Run: headless pygame with SDL's dummy video driver; simulated clock (each Clock.tick advances the game by its frame time, no real sleeping); random seed 0; keys injected as events and as key.get_pressed() state; no mouse input.
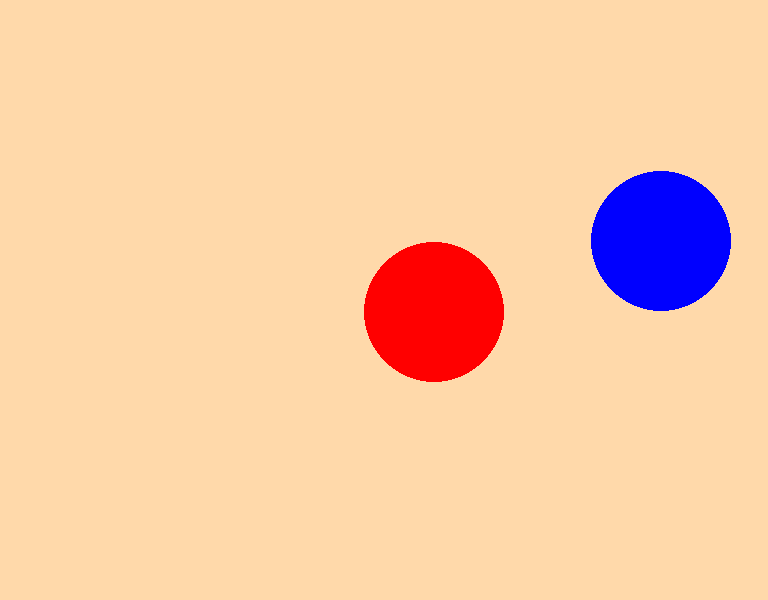
Frame 1 of 4 · flips 1–60 · no input
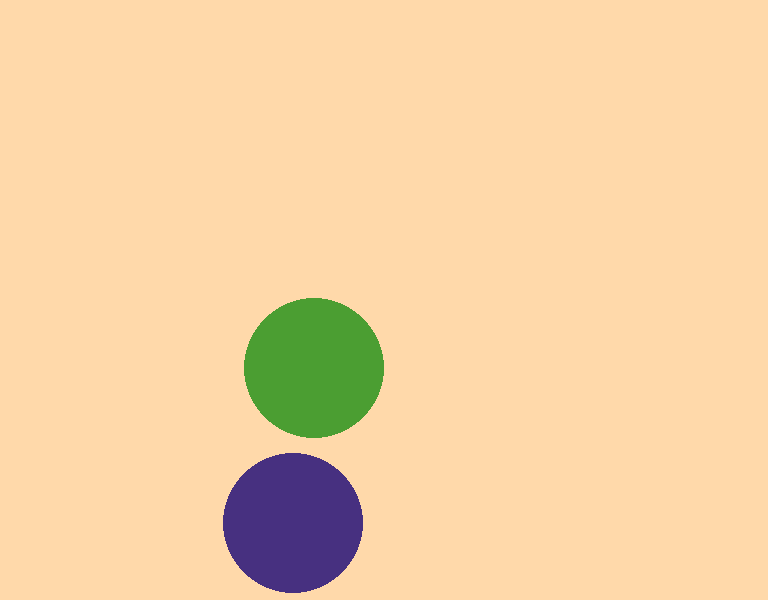
Frame 2 of 4 · flips 61–180 · tapped SPACE, RETURN · held RIGHT (→), D
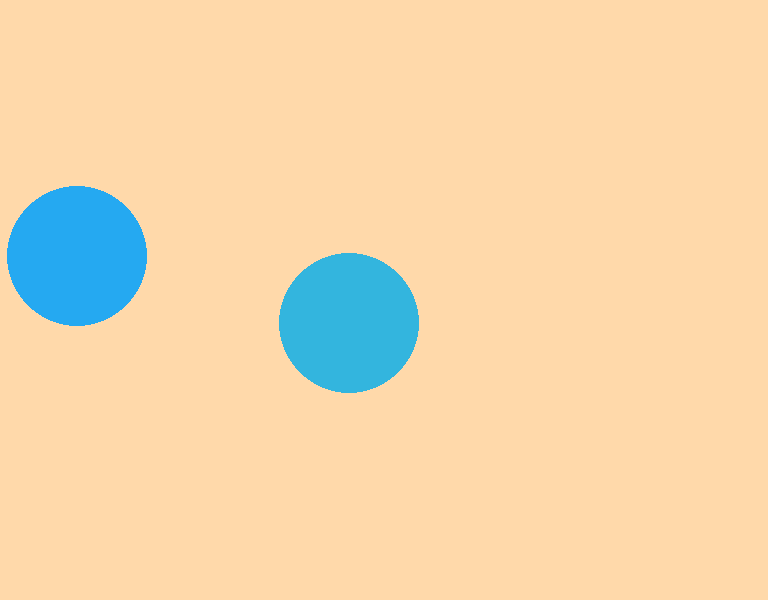
Frame 3 of 4 · flips 181–300 · held DOWN (↓), S
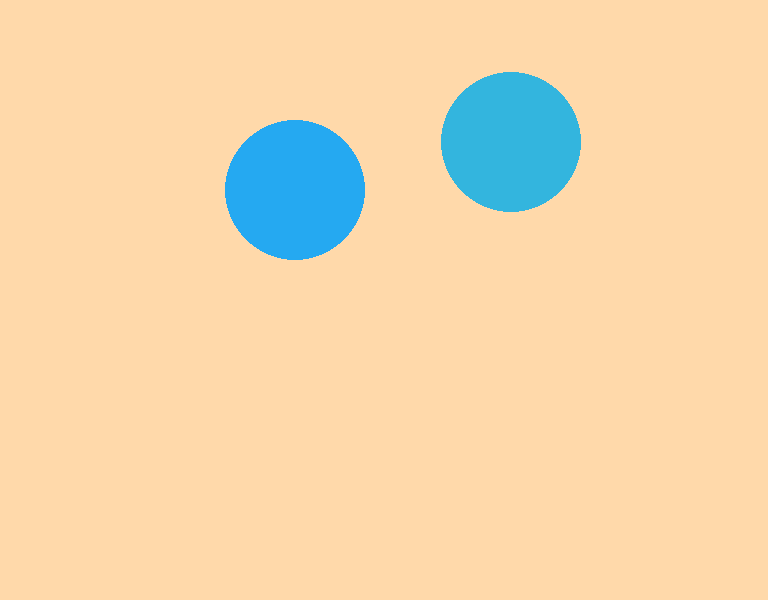
Frame 4 of 4 · flips 301–420 · held LEFT (←), A, UP (↑), W

The pygame program that drew these frames:

import pygame
import random
import math

pygame.init()

# 設定視窗寬度和高度
WIDTH, HEIGHT = 768, 600
screen = pygame.display.set_mode((WIDTH, HEIGHT))
pygame.display.set_caption("Ball")

# 設定遊戲時鐘
clock = pygame.time.Clock()

# 定義顏色
BLACK = (0, 0, 0)
BLUE = (50, 100, 200)
YELLOW = (255, 220, 0)
RED = (200, 50, 50)
WHITE = (255, 255, 255)

# 球的半徑
radius = 70

# 球A和球B的初始位置
x1 = random.randint(radius, WIDTH // 2 - radius*2)
y1 = random.randint(radius, HEIGHT - radius)
x2 = random.randint(WIDTH // 2 + radius*2, WIDTH - radius)
y2 = random.randint(radius, HEIGHT - radius)

# 初始繪製球
pygame.draw.circle(screen, RED, (x1,y1), 20, 0)
pygame.draw.circle(screen, BLUE, (x2,y2), 20, 0)

# 初始速度向量（x軸和y軸分量）
i1 = random.uniform(4,6)
j1 = random.uniform(4,6)
i2 = random.uniform(1,3)
j2 = random.uniform(1,3)

# 球的顏色初值
color_A = (255,0,0)
color_B = (0,0,255)

# 主遊戲迴圈
while True:
    # 填充背景顏色
    screen.fill((255,217,170))

    # 處理事件
    for e in pygame.event.get():
        if e.type == pygame.QUIT:
            pygame.quit()

    # 球A的移動和繪製
    pygame.draw.circle(screen, color_A, (int(x1), int(y1)), radius)
    x1 += i1
    y1 += j1

    # 球A與牆壁的碰撞檢測
    if x1 - radius <= 0 or x1 + radius >= WIDTH:
        i1 *= -1
    if y1 - radius <= 0 or y1 + radius >= HEIGHT:
        j1 *= -1

    # 球B的移動和繪製
    pygame.draw.circle(screen, color_B, (int(x2), int(y2)), radius)
    x2 += i2
    y2 += j2

    # 球B與牆壁的碰撞檢測
    if x2 - radius <= 0 or x2 + radius >= WIDTH:
        i2 *= -1
    if y2 - radius <= 0 or y2 + radius >= HEIGHT:
        j2 *= -1

    # 球A和球B的碰撞檢測與處理
    dist = math.hypot(x2 - x1, y2 - y1)
    # 當球相碰時交換速度並變色
    if dist <= radius * 2:
        # 交換x軸速度
        i1, i2 = i2, i1
        # 交換y軸速度
        j1, j2 = j2, j1
        # 隨機變更球A的顏色
        color_A = (random.randint(0,255),random.randint(0,255),random.randint(0,255))
        # 隨機變更球B的顏色
        color_B = (random.randint(0,255),random.randint(0,255),random.randint(0,255))

    # 更新顯示並設定幀率為每秒120幀
    pygame.display.flip()
    clock.tick(120)
